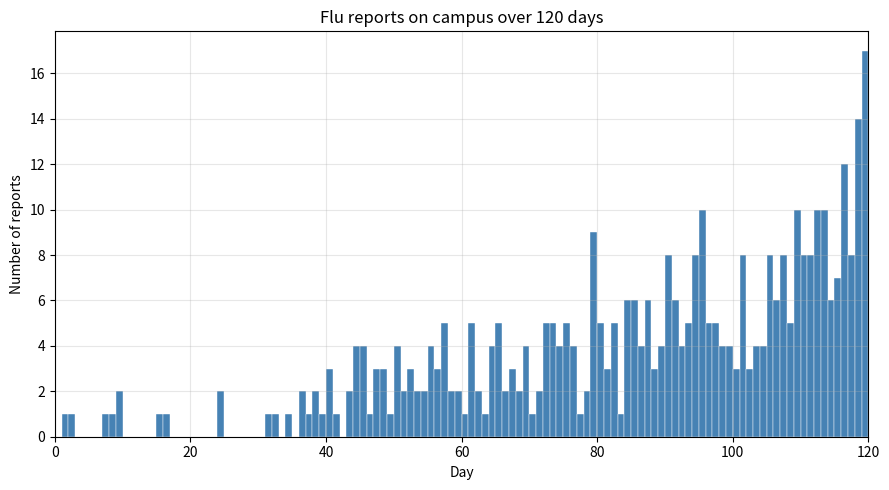

Write the Python code that produced this figure.
import numpy as np
import matplotlib.pyplot as plt
from scipy.integrate import quad

rng = np.random.default_rng(42)

lam  = lambda t: 0.5 * (1 + (t/30)**2)
T    = 120
lam_max = lam(T)  

arrivals = []
t = rng.exponential(1/lam_max)
while t < T:
    if rng.uniform() < lam(t) / lam_max:
        arrivals.append(t)
    t += rng.exponential(1/lam_max)
arrivals = np.array(arrivals)


E_reports, _ = quad(lam, 0, T)

print(f"Simulated reports : {len(arrivals)}")
print(f"Expected reports  : {E_reports:.1f}")


plt.figure(figsize=(9, 5))
plt.hist(arrivals, bins=120, range=(0, T), color='steelblue', edgecolor='white', linewidth=0.3)
plt.xlabel("Day"); plt.ylabel("Number of reports")
plt.title("Flu reports on campus over 120 days")
plt.xlim(0, T); plt.grid(alpha=0.3)
plt.tight_layout(); plt.savefig("p3c.png", dpi=150); plt.show()
